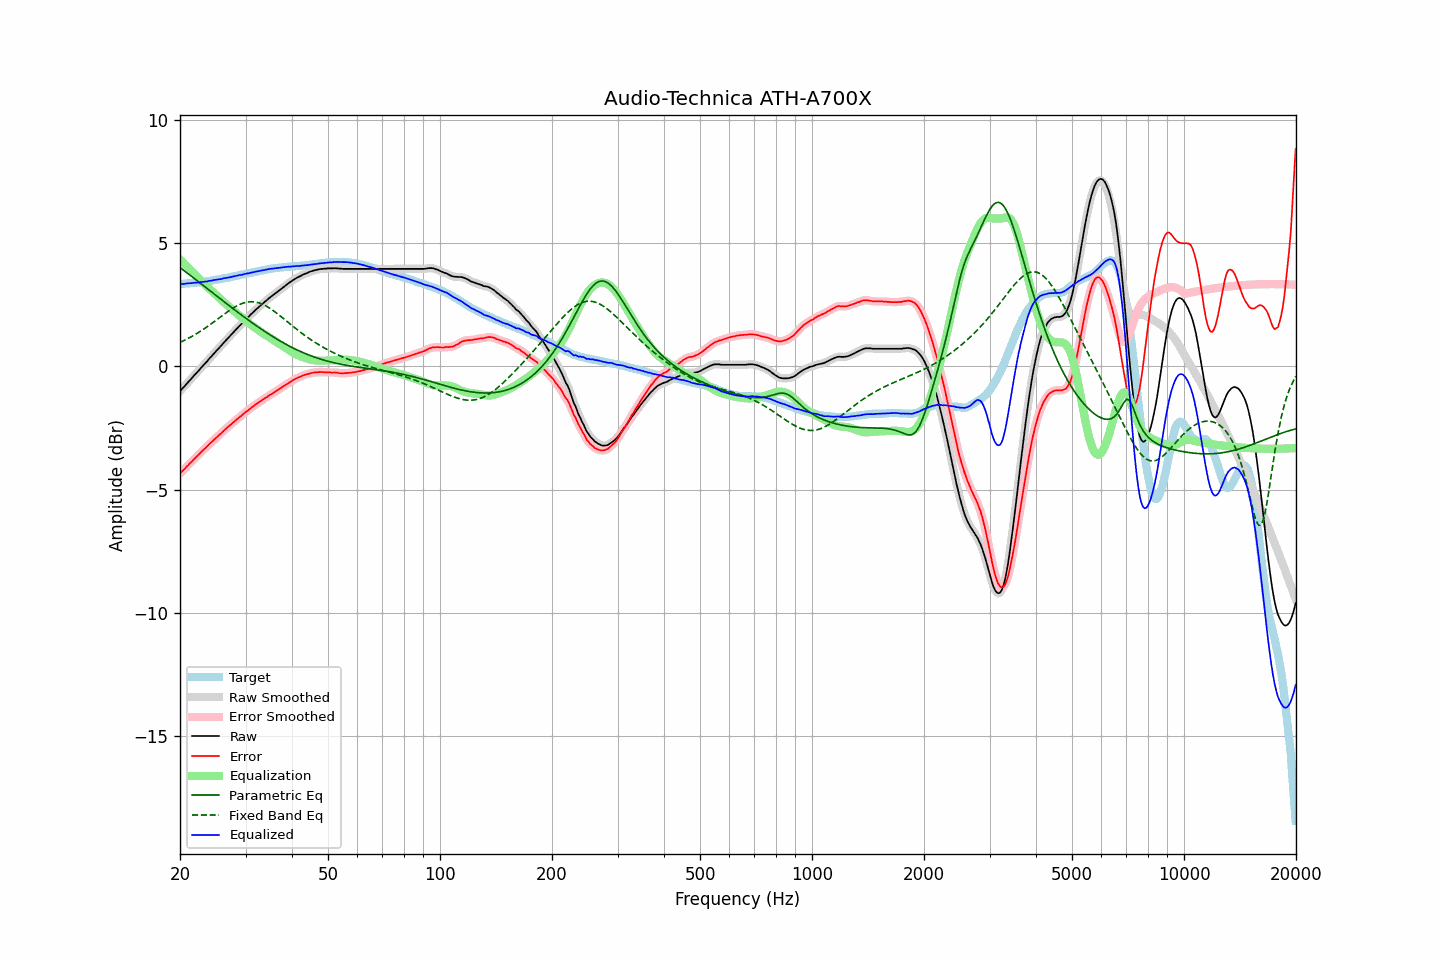

Data behind this chart, as committed beside it:
frequency, raw, error, smoothed, error_smoothed, equalization, parametric_eq, fixed_band_eq, equalized_raw, equalized_smoothed, target
20.00, -1.00, -4.34, -1.00, -4.34, 4.35, 4.01, 0.98, 3.34, 3.34, 3.34
20.20, -0.93, -4.27, -0.93, -4.28, 4.28, 3.96, 1.01, 3.35, 3.35, 3.34
20.40, -0.86, -4.21, -0.86, -4.21, 4.21, 3.91, 1.04, 3.35, 3.35, 3.35
20.61, -0.79, -4.15, -0.79, -4.15, 4.14, 3.86, 1.07, 3.35, 3.35, 3.36
20.81, -0.71, -4.07, -0.72, -4.08, 4.08, 3.81, 1.10, 3.37, 3.36, 3.36
21.02, -0.64, -4.01, -0.64, -4.01, 4.01, 3.76, 1.13, 3.37, 3.37, 3.37
21.23, -0.57, -3.94, -0.57, -3.94, 3.95, 3.71, 1.17, 3.37, 3.37, 3.37
21.44, -0.50, -3.88, -0.50, -3.88, 3.88, 3.66, 1.20, 3.38, 3.38, 3.38
21.66, -0.42, -3.81, -0.43, -3.81, 3.81, 3.61, 1.24, 3.39, 3.39, 3.39
21.87, -0.35, -3.74, -0.35, -3.75, 3.75, 3.56, 1.28, 3.39, 3.39, 3.39
22.09, -0.28, -3.68, -0.28, -3.68, 3.68, 3.51, 1.32, 3.40, 3.40, 3.40
22.31, -0.21, -3.62, -0.21, -3.62, 3.61, 3.46, 1.36, 3.40, 3.40, 3.41
22.54, -0.14, -3.55, -0.14, -3.55, 3.55, 3.41, 1.40, 3.41, 3.41, 3.41
22.76, -0.06, -3.48, -0.07, -3.48, 3.49, 3.36, 1.44, 3.42, 3.42, 3.42
22.99, 0.01, -3.42, 0.01, -3.42, 3.42, 3.31, 1.48, 3.43, 3.43, 3.43
23.22, 0.08, -3.36, 0.08, -3.36, 3.36, 3.26, 1.53, 3.44, 3.44, 3.44
23.45, 0.15, -3.30, 0.15, -3.30, 3.30, 3.21, 1.57, 3.44, 3.44, 3.45
23.69, 0.22, -3.24, 0.22, -3.23, 3.23, 3.15, 1.62, 3.45, 3.45, 3.45
23.92, 0.30, -3.17, 0.29, -3.17, 3.17, 3.10, 1.66, 3.47, 3.46, 3.46
24.16, 0.37, -3.11, 0.37, -3.11, 3.11, 3.05, 1.71, 3.48, 3.48, 3.47
24.40, 0.44, -3.05, 0.44, -3.04, 3.05, 3.00, 1.76, 3.49, 3.49, 3.48
24.65, 0.52, -2.99, 0.51, -2.99, 2.99, 2.95, 1.81, 3.50, 3.50, 3.50
24.89, 0.59, -2.92, 0.59, -2.92, 2.92, 2.90, 1.85, 3.51, 3.51, 3.51
25.14, 0.66, -2.86, 0.66, -2.86, 2.86, 2.85, 1.90, 3.52, 3.52, 3.52
25.39, 0.73, -2.80, 0.73, -2.80, 2.80, 2.80, 1.95, 3.53, 3.53, 3.53
25.65, 0.80, -2.74, 0.80, -2.75, 2.74, 2.75, 2.00, 3.54, 3.54, 3.54
25.91, 0.87, -2.69, 0.87, -2.69, 2.68, 2.70, 2.05, 3.55, 3.55, 3.56
26.16, 0.95, -2.62, 0.94, -2.62, 2.62, 2.64, 2.10, 3.57, 3.57, 3.57
26.43, 1.02, -2.56, 1.02, -2.56, 2.57, 2.59, 2.15, 3.58, 3.58, 3.58
26.69, 1.09, -2.50, 1.09, -2.50, 2.51, 2.54, 2.19, 3.59, 3.59, 3.59
26.96, 1.16, -2.45, 1.16, -2.45, 2.45, 2.49, 2.24, 3.60, 3.60, 3.61
27.23, 1.23, -2.39, 1.23, -2.39, 2.39, 2.44, 2.28, 3.62, 3.62, 3.62
27.50, 1.30, -2.34, 1.30, -2.34, 2.33, 2.39, 2.33, 3.63, 3.63, 3.63
27.77, 1.37, -2.28, 1.37, -2.28, 2.28, 2.34, 2.37, 3.65, 3.65, 3.64
28.05, 1.44, -2.23, 1.44, -2.22, 2.22, 2.29, 2.41, 3.66, 3.66, 3.66
28.33, 1.51, -2.16, 1.51, -2.17, 2.17, 2.24, 2.44, 3.68, 3.68, 3.67
28.62, 1.58, -2.11, 1.58, -2.11, 2.11, 2.19, 2.48, 3.69, 3.69, 3.69
28.90, 1.65, -2.05, 1.64, -2.06, 2.06, 2.15, 2.51, 3.71, 3.70, 3.70
29.19, 1.71, -2.01, 1.71, -2.01, 2.00, 2.10, 2.54, 3.71, 3.72, 3.72
29.48, 1.78, -1.95, 1.78, -1.95, 1.95, 2.05, 2.56, 3.73, 3.73, 3.73
29.78, 1.85, -1.90, 1.85, -1.90, 1.90, 2.00, 2.58, 3.75, 3.74, 3.75
30.08, 1.92, -1.84, 1.91, -1.84, 1.85, 1.95, 2.60, 3.76, 3.76, 3.76
30.38, 1.98, -1.80, 1.98, -1.80, 1.80, 1.90, 2.61, 3.77, 3.77, 3.77
30.68, 2.04, -1.75, 2.04, -1.74, 1.74, 1.86, 2.62, 3.78, 3.79, 3.78
30.99, 2.11, -1.70, 2.10, -1.70, 1.69, 1.81, 2.63, 3.80, 3.80, 3.80
31.30, 2.17, -1.64, 2.17, -1.64, 1.65, 1.76, 2.62, 3.81, 3.81, 3.81
31.61, 2.23, -1.60, 2.23, -1.60, 1.60, 1.72, 2.62, 3.82, 3.83, 3.83
31.93, 2.30, -1.54, 2.29, -1.55, 1.55, 1.67, 2.61, 3.85, 3.84, 3.84
32.24, 2.35, -1.51, 2.35, -1.50, 1.50, 1.63, 2.60, 3.85, 3.85, 3.86
32.57, 2.41, -1.46, 2.41, -1.46, 1.46, 1.58, 2.58, 3.86, 3.87, 3.86
32.89, 2.47, -1.42, 2.47, -1.41, 1.41, 1.54, 2.56, 3.88, 3.88, 3.88
33.22, 2.53, -1.36, 2.52, -1.37, 1.37, 1.49, 2.53, 3.90, 3.89, 3.89
33.55, 2.58, -1.33, 2.58, -1.33, 1.33, 1.45, 2.50, 3.90, 3.91, 3.91
33.89, 2.64, -1.28, 2.64, -1.28, 1.28, 1.41, 2.47, 3.92, 3.92, 3.92
34.23, 2.69, -1.25, 2.69, -1.24, 1.24, 1.36, 2.43, 3.93, 3.93, 3.94
34.57, 2.75, -1.20, 2.74, -1.20, 1.20, 1.32, 2.40, 3.95, 3.95, 3.94
34.92, 2.80, -1.15, 2.80, -1.16, 1.16, 1.28, 2.35, 3.96, 3.96, 3.95
35.27, 2.85, -1.12, 2.85, -1.12, 1.12, 1.24, 2.31, 3.96, 3.97, 3.97
35.62, 2.90, -1.08, 2.90, -1.08, 1.08, 1.20, 2.26, 3.97, 3.97, 3.98
35.97, 2.95, -1.04, 2.95, -1.04, 1.04, 1.16, 2.22, 3.98, 3.98, 3.98
... 635 more rows
